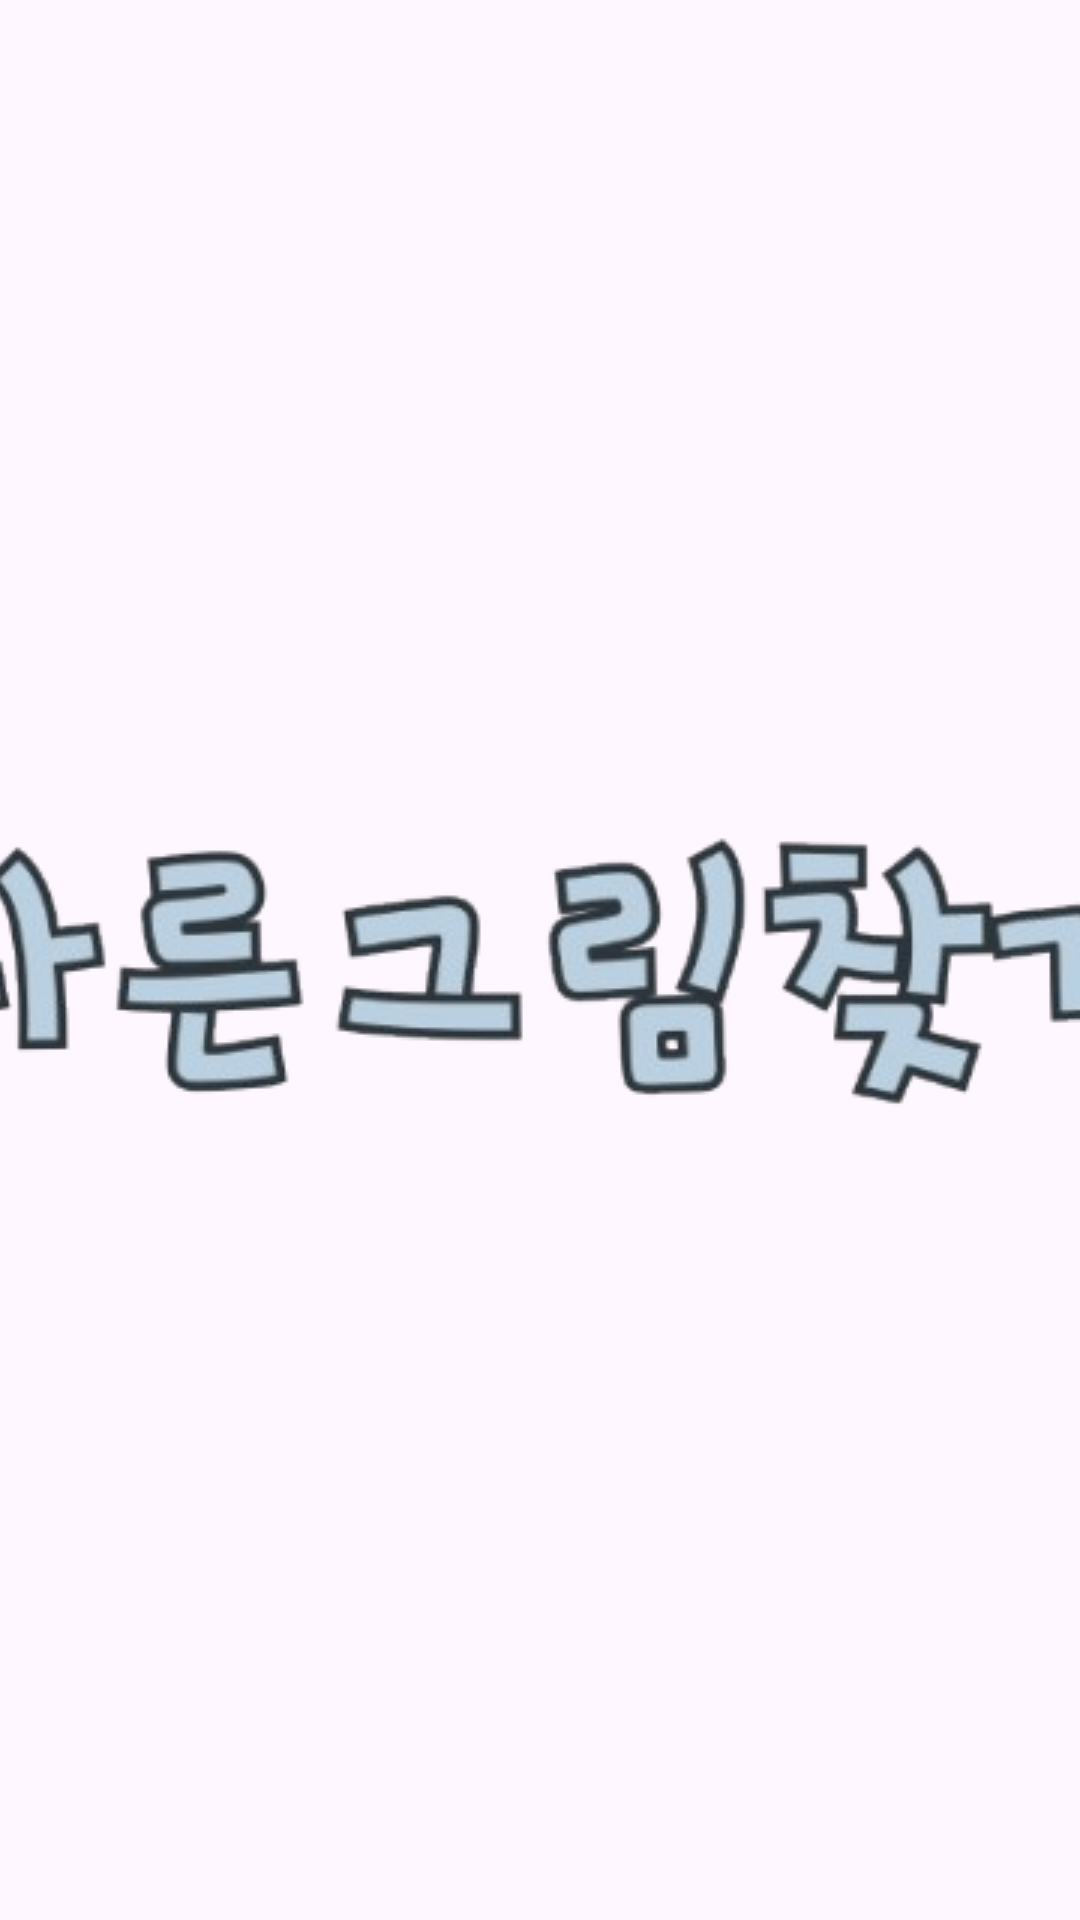

Layout XML and referenced resources for this Android screen:
<!-- AndroidManifest.xml: application theme Theme.PhotoWiz -->
<!-- res/layout/activity_main.xml -->
<?xml version="1.0" encoding="utf-8"?>
<androidx.constraintlayout.widget.ConstraintLayout
    xmlns:android="http://schemas.android.com/apk/res/android"
    xmlns:app="http://schemas.android.com/apk/res-auto"
    xmlns:tools="http://schemas.android.com/tools"
    android:layout_width="match_parent"
    android:layout_height="match_parent"
    tools:context=".MainActivity"
    android:background="@drawable/title_background">

    <ImageButton
        android:id="@+id/start_button"
        android:layout_width="match_parent"
        android:layout_height="match_parent"
        android:background="@null"
        android:contentDescription="Start Game"
        android:src="@drawable/title_text"
        app:layout_constraintBottom_toBottomOf="parent"
        app:layout_constraintEnd_toEndOf="parent"
        app:layout_constraintHorizontal_bias="0.0"
        app:layout_constraintStart_toStartOf="parent"
        app:layout_constraintTop_toTopOf="parent"
        app:layout_constraintVertical_bias="0.0" />
</androidx.constraintlayout.widget.ConstraintLayout>
<!-- resources referenced by this layout -->
<resources>
  <!-- drawable title_text: png bitmap (drawable, 60776 bytes) -->
  <style name="Theme.PhotoWiz" parent="Base.Theme.PhotoWiz" />
  <style name="Base.Theme.PhotoWiz" parent="Theme.Material3.DayNight.NoActionBar">
          
          
      </style>
</resources>
